Image classification data set "dataset_damage" (sirnikLiK/krabs on GitHub). Class labels (9): damage 10 to 19 percent, damage 20 to 29 percent, damage 30 to 39 percent, damage 40 to 49 percent, damage 50 to 59 percent, damage 60 to 69 percent, damage 70 to 79 percent, damage 80 to 89 percent, damage 90 to 99 percent.

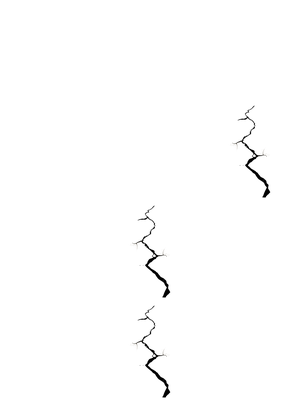
Label: damage 30 to 39 percent

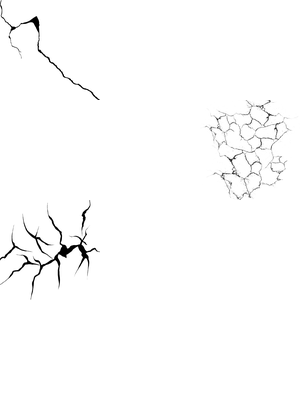
Label: damage 20 to 29 percent

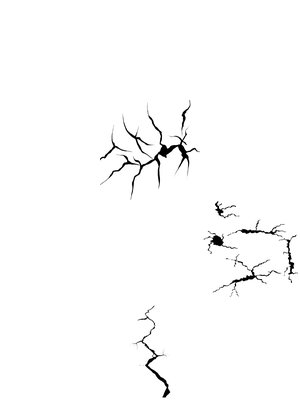
Label: damage 50 to 59 percent

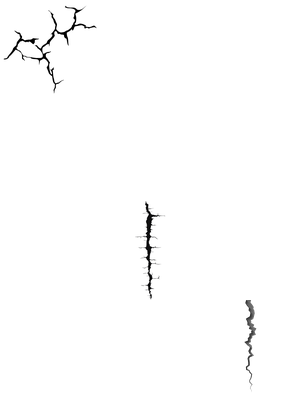
Label: damage 20 to 29 percent

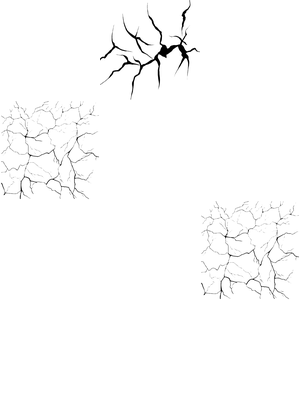
Label: damage 40 to 49 percent

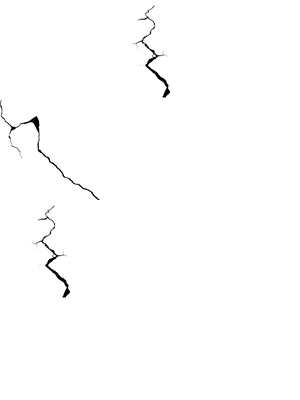
Label: damage 30 to 39 percent
